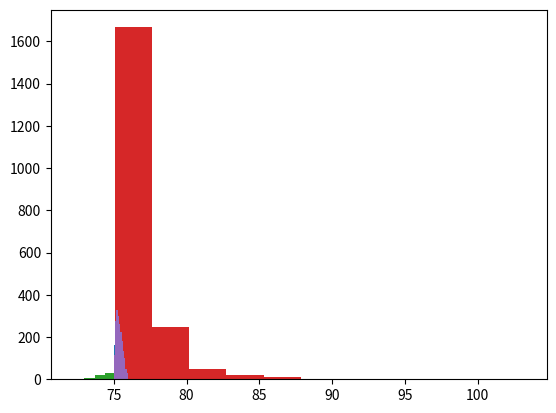

This figure's Python source: (Note: this script raises an exception after producing the figure.)
# Gerando distribuições de números aleatórios em Python

import scipy.stats as st
import matplotlib.pyplot as chart
import math

# Distribuição unifome
conjunto = st.uniform.rvs(size=2000, loc=75, scale=2)
''' 
> 'loc' significa que os números aleatórios serão gerados a 
partir de 'loc' 
> 'scale' diz respeito à variação dos valores gerados pela
função de geração de números aleatórios
> 'size' está relacionado com o valor padrão de geração de
números aleatórios
'''
k = round(3.3 * math.log10(2000))
chart.hist(conjunto, bins=k)
chart.show()

# Distribuição exponencial
conjunto = st.expon.rvs(size = 200, loc = 75, scale = 2)
k = round(3.3 * math.log10(200))
chart.hist(conjunto, bins=k)
chart.show()

# Distribuição normal (Gaussiana)
conjunto = st.norm.rvs(size = 100, loc = 75)
k = round(3.3 * math.log10(100))
chart.hist(conjunto, bins=k)
chart.show()

# Distribuição log-normal
conjunto = st.lognorm.rvs(s = 0.945, size = 2000, loc = 75)
k = round(3.3 * math.log10(2000))
chart.hist(conjunto, bins=k)
chart.show()

# Distribuição triangular
conjunto = st.triang.rvs(c = 0.158, size = 2000, loc = 75)
k = round(3.3 * math.log10(2000))
chart.hist(conjunto, bins=k)
chart.show()

# Ajustando semente no scipy
numpy.random.seed(20)